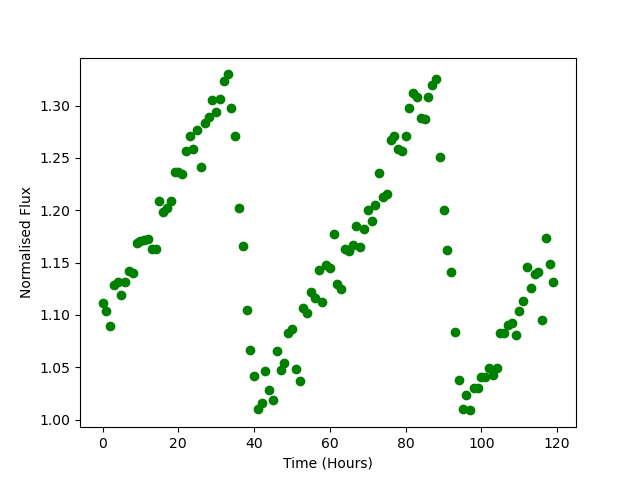

The data file committed next to this chart (first rows):
Time, Flux
0.0, 1.111
1.0, 1.104
2.0, 1.089
3.0, 1.128
4.0, 1.131
5.0, 1.119
6.0, 1.131
7.0, 1.142
8.0, 1.14
9.0, 1.169
10.0, 1.17
11.0, 1.171
12.0, 1.173
13.0, 1.162
14.0, 1.163
15.0, 1.209
16.0, 1.199
17.0, 1.202
18.0, 1.209
19.0, 1.237
20.0, 1.237
21.0, 1.235
22.0, 1.257
23.0, 1.271
24.0, 1.259
25.0, 1.277
26.0, 1.242
27.0, 1.283
28.0, 1.289
29.0, 1.305
30.0, 1.294
31.0, 1.306
32.0, 1.324
33.0, 1.33
34.0, 1.297
35.0, 1.271
36.0, 1.202
37.0, 1.166
38.0, 1.105
39.0, 1.066
40.0, 1.042
41.0, 1.01
42.0, 1.015
43.0, 1.046
44.0, 1.028
45.0, 1.019
46.0, 1.065
47.0, 1.047
48.0, 1.054
49.0, 1.082
50.0, 1.086
51.0, 1.048
52.0, 1.037
53.0, 1.106
54.0, 1.102
55.0, 1.122
56.0, 1.116
57.0, 1.143
58.0, 1.112
59.0, 1.148
... 60 more rows
